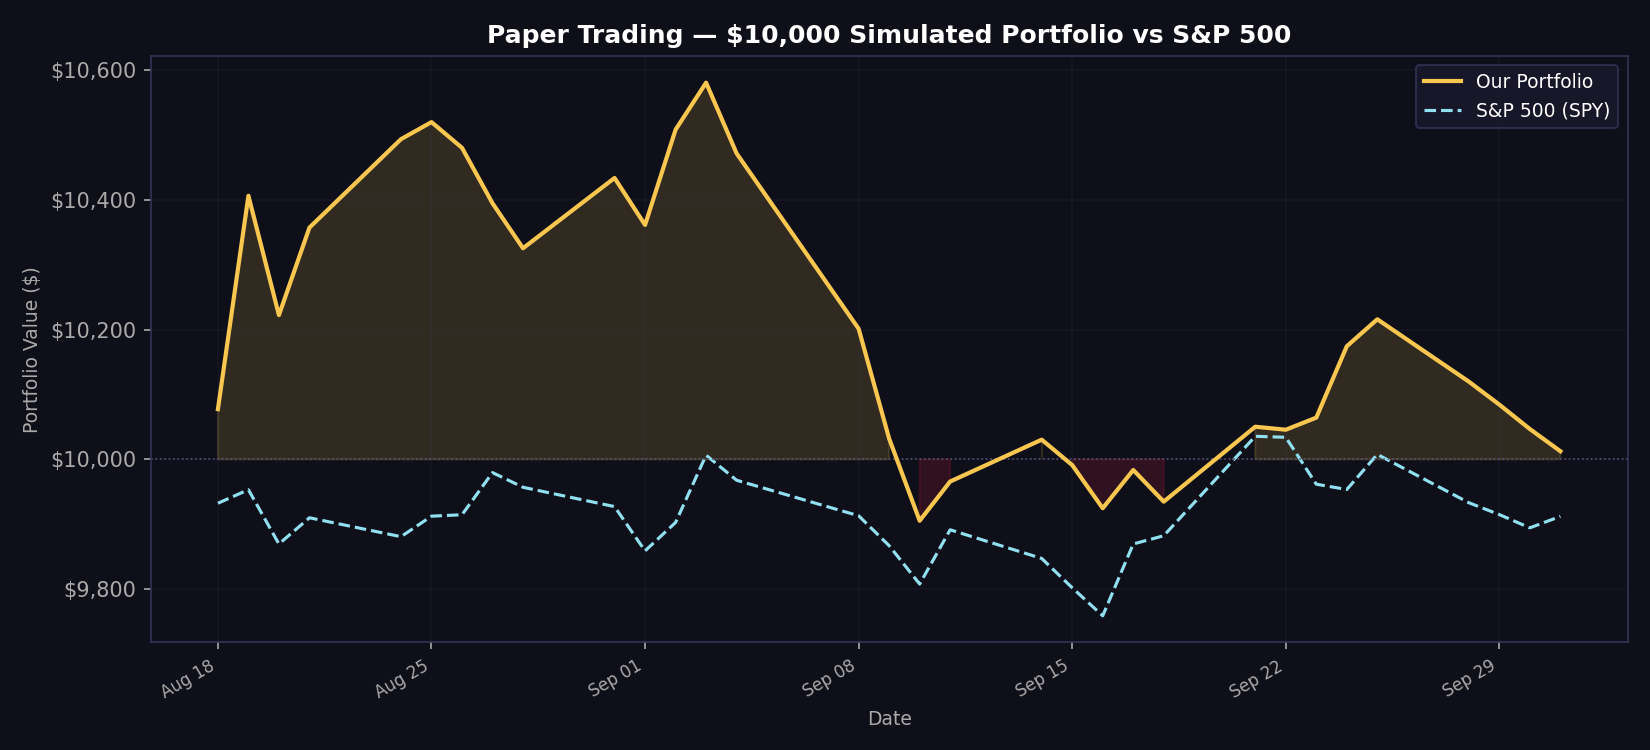

The file beside this chart, header and first rows:
date, portfolio_value, spy_value, daily_return
2026-08-18, 10077, 9932, 0.007737
2026-08-19, 10406, 9953, 0.03262
2026-08-20, 10222, 9870, -0.01767
2026-08-21, 10357, 9910, 0.01319
2026-08-24, 10493, 9881, 0.01315
2026-08-25, 10520, 9913, 0.002505
2026-08-26, 10480, 9915, -0.003767
2026-08-27, 10395, 9980, -0.008151
2026-08-28, 10325, 9957, -0.006669
2026-08-31, 10434, 9927, 0.01049
2026-09-01, 10361, 9859, -0.006937
2026-09-02, 10508, 9903, 0.01416
2026-09-03, 10580, 10006, 0.006899
2026-09-04, 10471, 9968, -0.0103
2026-09-08, 10201, 9913, -0.0258
2026-09-09, 10032, 9867, -0.01659
2026-09-10, 9905, 9808, -0.01261
2026-09-11, 9966, 9892, 0.006101
2026-09-14, 10030, 9847, 0.006468
2026-09-15, 9991, 9802, -0.0039
2026-09-16, 9925, 9759, -0.006662
2026-09-17, 9984, 9870, 0.005943
2026-09-18, 9935, 9882, -0.004886
2026-09-21, 10050, 10036, 0.01162
2026-09-22, 10046, 10034, -0.000461
2026-09-23, 10064, 9962, 0.001855
2026-09-24, 10174, 9954, 0.01093
2026-09-25, 10216, 10008, 0.004085
2026-09-28, 10120, 9933, -0.009404
2026-09-29, 10084, 9915, -0.0035
2026-09-30, 10047, 9895, -0.003729
2026-10-01, 10013, 9912, -0.003403
2026-10-02, , , 
